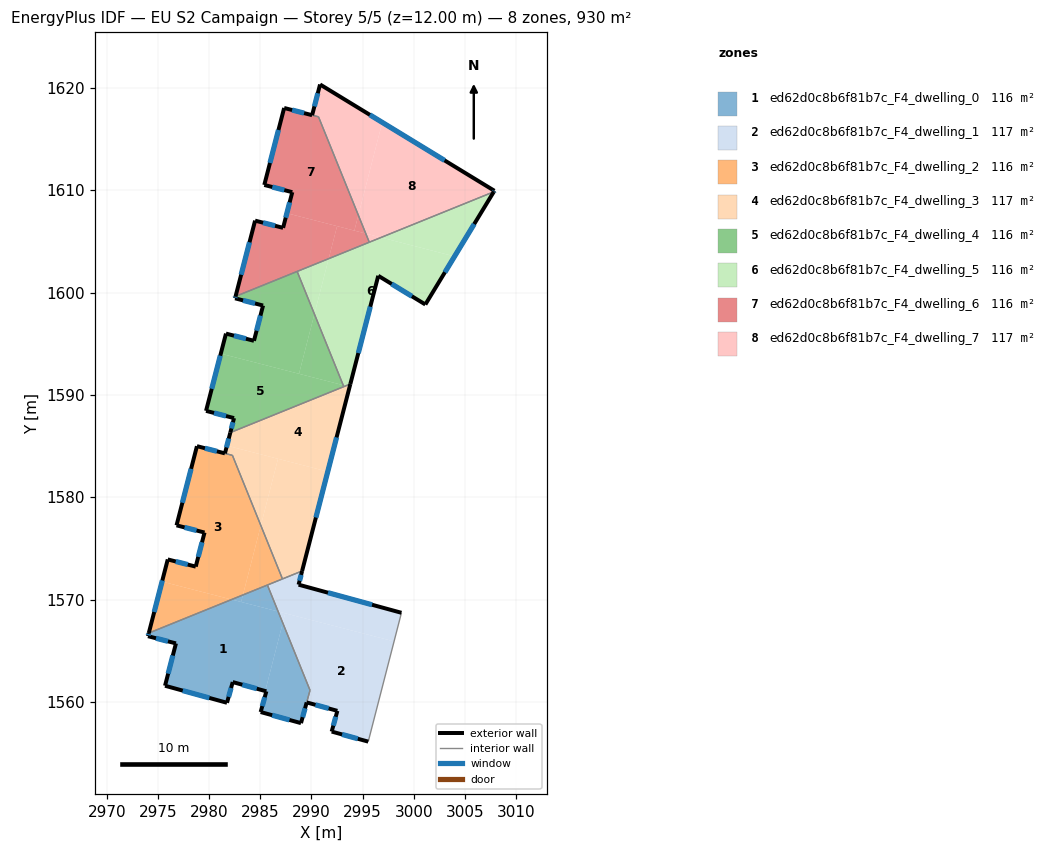
=== STOREY PLAN SPEC (per zone: floor XY polygon, exterior-wall plan segments, windows/doors) ===
zone 1: ed62d0c8b6f81b7c_F4_dwelling_0  (115.7 m²)
  floor: (2986.75, 1568.83) (2987.20, 1567.71) (2985.48, 1561.07) (2982.31, 1561.94) (2981.75, 1559.92) (2975.70, 1561.58) (2976.76, 1565.72) (2974.03, 1566.42) (2974.11, 1566.73) (2982.20, 1570.00)
  floor: (2987.20, 1567.71) (2989.86, 1561.14) (2988.98, 1557.93) (2985.04, 1559.01) (2985.59, 1561.04) (2985.48, 1561.07)
  floor: (2985.70, 1571.42) (2986.75, 1568.83) (2983.13, 1569.77) (2983.30, 1570.45)
  floor: (2983.30, 1570.45) (2983.13, 1569.77) (2982.20, 1570.00)
  exterior wall: (2985.04, 1559.01) – (2988.98, 1557.93)  [4.1 m]
    window: (2986.16, 1558.70) – (2987.85, 1558.24)  [2.3 m²]
  exterior wall: (2985.59, 1561.04) – (2985.04, 1559.01)  [2.1 m]
    window: (2985.44, 1560.46) – (2985.20, 1559.59)  [1.2 m²]
  exterior wall: (2982.31, 1561.94) – (2985.59, 1561.04)  [3.4 m]
    window: (2983.25, 1561.68) – (2984.65, 1561.29)  [1.9 m²]
  exterior wall: (2981.75, 1559.92) – (2982.31, 1561.94)  [2.1 m]
    window: (2981.91, 1560.49) – (2982.15, 1561.36)  [1.2 m²]
  exterior wall: (2975.70, 1561.58) – (2981.75, 1559.92)  [6.3 m]
    window: (2977.43, 1561.10) – (2980.02, 1560.39)  [3.5 m²]
  exterior wall: (2976.76, 1565.72) – (2975.70, 1561.58)  [4.3 m]
    window: (2976.46, 1564.54) – (2976.00, 1562.76)  [2.4 m²]
  exterior wall: (2974.03, 1566.42) – (2976.76, 1565.72)  [2.8 m]
    window: (2974.81, 1566.22) – (2975.98, 1565.92)  [1.6 m²]
  exterior wall: (2974.11, 1566.73) – (2974.03, 1566.42)  [0.3 m]
    window: (2974.09, 1566.64) – (2974.05, 1566.51)  [0.2 m²]
  exterior wall: (2988.98, 1557.93) – (2989.53, 1559.95)  [2.1 m]
    window: (2989.14, 1558.51) – (2989.38, 1559.37)  [1.2 m²]
  interior walls: 3
zone 2: ed62d0c8b6f81b7c_F4_dwelling_1  (116.8 m²)
  floor: (2998.07, 1565.91) (2995.55, 1556.12) (2991.98, 1557.10) (2992.53, 1559.13) (2989.53, 1559.95) (2989.86, 1561.14) (2987.20, 1567.71) (2987.44, 1568.65)
  floor: (2987.44, 1568.65) (2987.20, 1567.71) (2986.75, 1568.83)
  floor: (2998.79, 1568.71) (2998.07, 1565.91) (2986.75, 1568.83) (2985.70, 1571.42) (2989.09, 1572.79) (2988.74, 1571.46)
  exterior wall: (2988.74, 1571.46) – (2989.09, 1572.79)  [1.4 m]
    window: (2988.84, 1571.84) – (2988.99, 1572.41)  [0.8 m²]
  exterior wall: (2998.79, 1568.71) – (2988.74, 1571.46)  [10.4 m]
    window: (2995.92, 1569.49) – (2991.62, 1570.67)  [5.7 m²]
  exterior wall: (2991.98, 1557.10) – (2995.55, 1556.12)  [3.7 m]
    window: (2993.00, 1556.82) – (2994.53, 1556.40)  [2.0 m²]
  exterior wall: (2992.53, 1559.13) – (2991.98, 1557.10)  [2.1 m]
    window: (2992.37, 1558.55) – (2992.14, 1557.68)  [1.2 m²]
  exterior wall: (2989.53, 1559.95) – (2992.53, 1559.13)  [3.1 m]
    window: (2990.39, 1559.72) – (2991.68, 1559.36)  [1.7 m²]
  interior walls: 5
zone 3: ed62d0c8b6f81b7c_F4_dwelling_2  (115.8 m²)
  floor: (2982.28, 1584.09) (2985.05, 1577.24) (2983.30, 1570.45) (2982.20, 1570.00) (2975.40, 1571.76) (2975.96, 1573.92) (2978.70, 1573.22) (2979.55, 1576.55) (2976.82, 1577.25) (2978.81, 1584.98)
  floor: (2982.20, 1570.00) (2974.11, 1566.73) (2975.40, 1571.76)
  floor: (2985.05, 1577.24) (2987.17, 1572.02) (2983.30, 1570.45)
  exterior wall: (2975.96, 1573.92) – (2974.11, 1566.73)  [7.4 m]
    window: (2975.43, 1571.87) – (2974.64, 1568.78)  [4.1 m²]
  exterior wall: (2978.70, 1573.22) – (2975.96, 1573.92)  [2.8 m]
    window: (2977.91, 1573.42) – (2976.74, 1573.72)  [1.6 m²]
  exterior wall: (2979.55, 1576.55) – (2978.70, 1573.22)  [3.4 m]
    window: (2979.31, 1575.60) – (2978.94, 1574.17)  [1.9 m²]
  exterior wall: (2976.82, 1577.25) – (2979.55, 1576.55)  [2.8 m]
    window: (2977.60, 1577.05) – (2978.77, 1576.75)  [1.6 m²]
  exterior wall: (2978.81, 1584.98) – (2976.82, 1577.25)  [8.0 m]
    window: (2978.24, 1582.77) – (2977.39, 1579.46)  [4.4 m²]
  interior walls: 4
zone 4: ed62d0c8b6f81b7c_F4_dwelling_3  (116.6 m²)
  floor: (2991.59, 1582.50) (2989.09, 1572.79) (2987.17, 1572.02) (2985.05, 1577.24) (2986.73, 1583.75)
  floor: (2986.73, 1583.75) (2985.05, 1577.24) (2982.28, 1584.09) (2978.81, 1584.98) (2981.55, 1584.28) (2981.74, 1585.04)
  floor: (2993.80, 1591.06) (2993.73, 1590.78) (2993.35, 1590.88)
  floor: (2993.73, 1590.78) (2991.59, 1582.50) (2984.57, 1584.31) (2986.73, 1583.75) (2981.74, 1585.04) (2982.07, 1586.31) (2993.35, 1590.88)
  exterior wall: (2981.55, 1584.28) – (2978.81, 1584.99)  [2.8 m]
    window: (2980.77, 1584.48) – (2979.59, 1584.79)  [1.6 m²]
  exterior wall: (2982.07, 1586.31) – (2981.55, 1584.28)  [2.1 m]
    window: (2981.92, 1585.73) – (2981.70, 1584.86)  [1.2 m²]
  exterior wall: (2989.09, 1572.79) – (2993.80, 1591.06)  [18.9 m]
    window: (2990.44, 1578.01) – (2992.45, 1585.84)  [10.4 m²]
  interior walls: 5
zone 5: ed62d0c8b6f81b7c_F4_dwelling_4  (116.2 m²)
  floor: (2993.10, 1590.95) (2993.16, 1590.80) (2982.07, 1586.31) (2982.44, 1587.73) (2979.70, 1588.43) (2981.14, 1594.03)
  floor: (2988.60, 1602.06) (2990.29, 1597.89) (2988.79, 1592.06) (2981.14, 1594.03) (2981.65, 1595.99) (2984.38, 1595.28) (2985.27, 1598.73) (2982.54, 1599.43) (2982.59, 1599.62)
  floor: (2990.29, 1597.89) (2993.10, 1590.95) (2988.79, 1592.06)
  exterior wall: (2979.70, 1588.43) – (2982.44, 1587.73)  [2.8 m]
    window: (2980.48, 1588.23) – (2981.66, 1587.93)  [1.6 m²]
  exterior wall: (2981.65, 1595.99) – (2979.70, 1588.43)  [7.8 m]
    window: (2981.09, 1593.83) – (2980.26, 1590.59)  [4.3 m²]
  exterior wall: (2984.38, 1595.28) – (2981.65, 1595.99)  [2.8 m]
    window: (2983.60, 1595.48) – (2982.43, 1595.78)  [1.6 m²]
  exterior wall: (2985.27, 1598.73) – (2984.38, 1595.28)  [3.6 m]
    window: (2985.02, 1597.74) – (2984.64, 1596.27)  [2.0 m²]
  exterior wall: (2982.54, 1599.43) – (2985.27, 1598.73)  [2.8 m]
    window: (2983.32, 1599.23) – (2984.49, 1598.93)  [1.6 m²]
  exterior wall: (2982.59, 1599.62) – (2982.54, 1599.43)  [0.2 m]
    window: (2982.57, 1599.57) – (2982.55, 1599.49)  [0.1 m²]
  exterior wall: (2982.44, 1587.73) – (2982.07, 1586.31)  [1.5 m]
    window: (2982.33, 1587.33) – (2982.18, 1586.72)  [0.8 m²]
  interior walls: 3
zone 6: ed62d0c8b6f81b7c_F4_dwelling_5  (116.2 m²)
  floor: (3003.98, 1603.53) (3001.13, 1598.83) (2996.53, 1601.63) (2993.80, 1591.06) (2993.35, 1590.88) (2993.10, 1590.95) (2990.29, 1597.89) (2991.68, 1603.31) (2996.80, 1605.38)
  floor: (2993.35, 1590.88) (2993.16, 1590.80) (2993.10, 1590.95)
  floor: (3007.81, 1609.84) (3003.98, 1603.53) (2996.80, 1605.38)
  floor: (2991.68, 1603.31) (2990.29, 1597.89) (2988.60, 1602.06)
  exterior wall: (3001.13, 1598.83) – (3007.81, 1609.84)  [12.9 m]
    window: (3003.04, 1601.97) – (3005.90, 1606.69)  [7.1 m²]
  exterior wall: (2996.53, 1601.63) – (3001.13, 1598.83)  [5.4 m]
    window: (2997.84, 1600.83) – (2999.81, 1599.63)  [3.0 m²]
  exterior wall: (2993.80, 1591.06) – (2996.53, 1601.63)  [10.9 m]
    window: (2994.58, 1594.08) – (2995.75, 1598.61)  [6.0 m²]
  interior walls: 4
zone 7: ed62d0c8b6f81b7c_F4_dwelling_6  (116.0 m²)
  floor: (2992.50, 1606.48) (2991.68, 1603.31) (2982.59, 1599.62) (2984.49, 1607.02) (2987.23, 1606.32) (2987.60, 1607.75)
  floor: (2990.69, 1617.16) (2994.58, 1607.56) (2994.19, 1606.05) (2987.60, 1607.75) (2988.13, 1609.80) (2985.39, 1610.51) (2987.33, 1618.03)
  floor: (2995.31, 1605.76) (2995.65, 1604.91) (2991.68, 1603.31) (2992.50, 1606.48)
  floor: (2994.58, 1607.56) (2995.31, 1605.76) (2994.19, 1606.05)
  exterior wall: (2984.49, 1607.02) – (2982.59, 1599.62)  [7.6 m]
    window: (2983.95, 1604.91) – (2983.13, 1601.74)  [4.2 m²]
  exterior wall: (2987.23, 1606.32) – (2984.49, 1607.02)  [2.8 m]
    window: (2986.45, 1606.52) – (2985.28, 1606.82)  [1.6 m²]
  exterior wall: (2988.13, 1609.80) – (2987.23, 1606.32)  [3.6 m]
    window: (2987.87, 1608.81) – (2987.49, 1607.31)  [2.0 m²]
  exterior wall: (2985.39, 1610.51) – (2988.13, 1609.80)  [2.8 m]
    window: (2986.17, 1610.31) – (2987.35, 1610.00)  [1.6 m²]
  exterior wall: (2987.33, 1618.03) – (2985.39, 1610.51)  [7.8 m]
    window: (2986.78, 1615.88) – (2985.95, 1612.66)  [4.3 m²]
  exterior wall: (2990.06, 1617.33) – (2987.33, 1618.03)  [2.8 m]
    window: (2989.28, 1617.53) – (2988.11, 1617.83)  [1.6 m²]
  interior walls: 4
zone 8: ed62d0c8b6f81b7c_F4_dwelling_7  (116.5 m²)
  floor: (2996.92, 1616.62) (2994.58, 1607.56) (2990.69, 1617.16) (2990.07, 1617.32) (2990.84, 1620.33)
  floor: (3007.87, 1609.94) (3007.81, 1609.84) (2996.80, 1605.38) (2995.31, 1605.76) (2994.58, 1607.56) (2996.92, 1616.62)
  floor: (2996.80, 1605.38) (2995.65, 1604.91) (2995.31, 1605.76)
  exterior wall: (3007.81, 1609.84) – (3007.87, 1609.94)  [0.1 m]
    window: (3007.83, 1609.87) – (3007.86, 1609.91)  [0.1 m²]
  exterior wall: (2990.84, 1620.33) – (2990.07, 1617.32)  [3.1 m]
    window: (2990.62, 1619.47) – (2990.29, 1618.18)  [1.7 m²]
  exterior wall: (3007.87, 1609.94) – (2990.84, 1620.33)  [20.0 m]
    window: (3003.01, 1612.91) – (2995.71, 1617.36)  [11.0 m²]
  interior walls: 3

=== DERIVED (storey summary) ===
Building: EU S2 Campaign
Storey: 5 of 5  (floor level z = 12.00 m)
Storey gross floor area: 929.9 m²
Zones on this storey: 8
  - ed62d0c8b6f81b7c_F4_dwelling_0: floor 115.7 m²; exterior wall 27.5 m (82.4 m²); 9 window(s) 15.1 m²; WWR 18.4%
  - ed62d0c8b6f81b7c_F4_dwelling_1: floor 116.8 m²; exterior wall 20.7 m (62.1 m²); 5 window(s) 11.4 m²; WWR 18.4%
  - ed62d0c8b6f81b7c_F4_dwelling_2: floor 115.8 m²; exterior wall 24.5 m (73.5 m²); 5 window(s) 13.5 m²; WWR 18.4%
  - ed62d0c8b6f81b7c_F4_dwelling_3: floor 116.6 m²; exterior wall 23.8 m (71.4 m²); 3 window(s) 13.1 m²; WWR 18.4%
  - ed62d0c8b6f81b7c_F4_dwelling_4: floor 116.2 m²; exterior wall 21.5 m (64.5 m²); 7 window(s) 11.8 m²; WWR 18.4%
  - ed62d0c8b6f81b7c_F4_dwelling_5: floor 116.2 m²; exterior wall 29.2 m (87.6 m²); 3 window(s) 16.1 m²; WWR 18.4%
  - ed62d0c8b6f81b7c_F4_dwelling_6: floor 116.0 m²; exterior wall 27.5 m (82.4 m²); 6 window(s) 15.1 m²; WWR 18.4%
  - ed62d0c8b6f81b7c_F4_dwelling_7: floor 116.5 m²; exterior wall 23.2 m (69.5 m²); 3 window(s) 12.8 m²; WWR 18.4%
Zone adjacency (shared interzone walls):
  - ed62d0c8b6f81b7c_F4_dwelling_0 ↔ ed62d0c8b6f81b7c_F4_dwelling_1
  - ed62d0c8b6f81b7c_F4_dwelling_0 ↔ ed62d0c8b6f81b7c_F4_dwelling_2
  - ed62d0c8b6f81b7c_F4_dwelling_1 ↔ ed62d0c8b6f81b7c_F4_dwelling_2
  - ed62d0c8b6f81b7c_F4_dwelling_1 ↔ ed62d0c8b6f81b7c_F4_dwelling_3
  - ed62d0c8b6f81b7c_F4_dwelling_2 ↔ ed62d0c8b6f81b7c_F4_dwelling_3
  - ed62d0c8b6f81b7c_F4_dwelling_3 ↔ ed62d0c8b6f81b7c_F4_dwelling_4
  - ed62d0c8b6f81b7c_F4_dwelling_3 ↔ ed62d0c8b6f81b7c_F4_dwelling_5
  - ed62d0c8b6f81b7c_F4_dwelling_4 ↔ ed62d0c8b6f81b7c_F4_dwelling_5
  - ed62d0c8b6f81b7c_F4_dwelling_4 ↔ ed62d0c8b6f81b7c_F4_dwelling_6
  - ed62d0c8b6f81b7c_F4_dwelling_5 ↔ ed62d0c8b6f81b7c_F4_dwelling_6
  - ed62d0c8b6f81b7c_F4_dwelling_5 ↔ ed62d0c8b6f81b7c_F4_dwelling_7
  - ed62d0c8b6f81b7c_F4_dwelling_6 ↔ ed62d0c8b6f81b7c_F4_dwelling_7